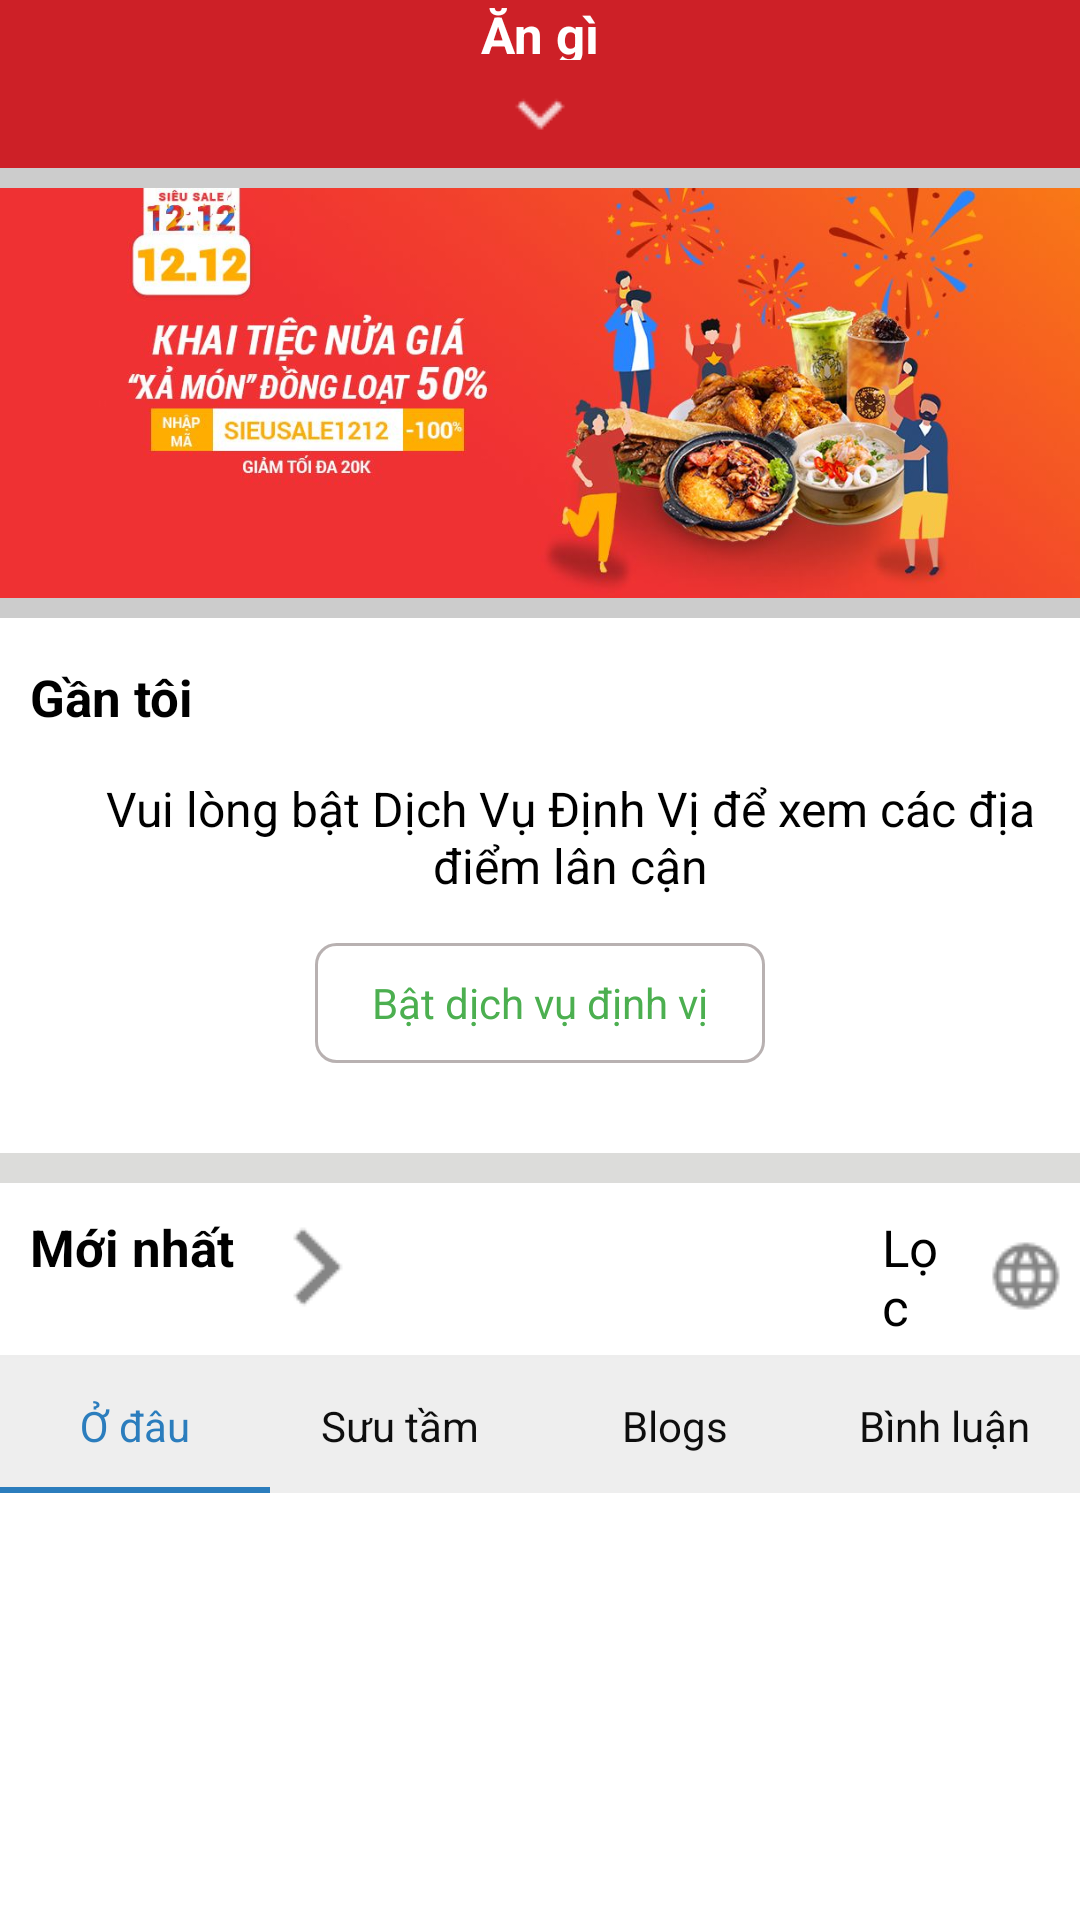

The Android layout XML behind this screen, and the referenced resources:
<!-- AndroidManifest.xml: application theme AppTheme -->
<!-- res/layout/activity_an_gi.xml -->
<?xml version="1.0" encoding="utf-8"?>
<LinearLayout xmlns:android="http://schemas.android.com/apk/res/android"
    xmlns:app="http://schemas.android.com/apk/res-auto"
    android:layout_width="match_parent"
    android:layout_height="match_parent"
    android:background="#CCC"
    android:orientation="vertical">

    <LinearLayout
        android:orientation="horizontal"
        android:weightSum="3"
        android:layout_width="match_parent"
        android:layout_height="?attr/actionBarSize"
        android:background="#cd2027">
        <LinearLayout
            android:gravity="left"
            android:layout_weight="1"
            android:layout_width="match_parent"
            android:layout_height="match_parent">
            <RelativeLayout
                android:gravity="left"
                android:layout_width="wrap_content"
                android:layout_height="wrap_content">
                <ImageView
                    android:layout_marginLeft="10dp"
                    android:id="@+id/btt_back"
                    android:layout_width="wrap_content"
                    android:layout_height="match_parent"
                    android:layout_gravity="center"
                    app:srcCompat="@drawable/icon_back" />
            </RelativeLayout>


        </LinearLayout>
        <LinearLayout
            android:layout_weight="1"
            android:layout_width="match_parent"
            android:layout_height="match_parent">
            <TextView
                android:layout_width="match_parent"
                android:layout_height="match_parent"
                android:textSize="17sp"
                android:textStyle="bold"
                android:drawableBottom="@drawable/ic_down"
                android:gravity="center_horizontal"
                android:textColor="#fff"
                android:text="Ăn gì"/>
        </LinearLayout>
        <LinearLayout
            android:gravity="right"
            android:layout_weight="1"
            android:layout_width="match_parent"
            android:layout_height="match_parent">
            <RelativeLayout
                android:gravity="right"
                android:layout_width="wrap_content"
                android:layout_height="wrap_content">
                <ImageView
                    android:layout_marginRight="10dp"
                    android:layout_width="wrap_content"
                    android:layout_height="match_parent"
                    android:src="@drawable/ic_add"/>
            </RelativeLayout>
         </LinearLayout>

    </LinearLayout>

        <LinearLayout
            android:layout_width="match_parent"
            android:layout_height="150dp"
            android:orientation="vertical">
            <ImageView
                android:layout_width="match_parent"
                android:layout_height="wrap_content"
                android:src="@drawable/sieusale"/>
        </LinearLayout>
        <LinearLayout
            android:layout_width="match_parent"
            android:layout_height="wrap_content"
            android:background="#FFF"
            android:orientation="vertical">

            <LinearLayout
                android:layout_width="match_parent"
                android:layout_height="wrap_content"
                android:background="#FFF"
                android:layout_marginTop="5dp"
                android:orientation="vertical">
                <TextView
                    android:layout_width="wrap_content"
                    android:layout_height="wrap_content"
                    android:text="Gần tôi"
                    android:layout_marginTop="10dp"
                    android:layout_marginLeft="10dp"
                    android:textColor="#000"
                    android:textSize="17sp"
                    android:textStyle="bold"/>
                <TextView
                    android:layout_width="match_parent"
                    android:layout_height="wrap_content"
                    android:layout_marginTop="15dp"
                    android:gravity="center"
                    android:layout_marginLeft="20dp"
                    android:textSize="16sp"
                    android:textColor="#000"
                    android:text="Vui lòng bật Dịch Vụ Định Vị để xem các địa điểm lân cận"/>
                <LinearLayout
                    android:layout_width="match_parent"
                    android:layout_height="wrap_content"
                    android:layout_marginTop="15dp"
                    android:orientation="vertical"
                    android:gravity="center">
                    <TextView
                        android:layout_width="150dp"
                        android:layout_height="40dp"
                        android:gravity="center"
                        android:textColor="#4CAF50"
                        android:background="@drawable/boder_khung"
                        android:text="Bật dịch vụ định vị"/>
                </LinearLayout>
                <View
                    android:layout_width="match_parent"
                    android:layout_height="10dp"
                    android:layout_marginTop="30dp"
                    android:background="#77B5B5B1"/>
            </LinearLayout>
            <LinearLayout
                android:layout_width="match_parent"
                android:layout_height="wrap_content"
                android:orientation="vertical">
                <LinearLayout
                    android:layout_width="match_parent"
                    android:layout_height="wrap_content"
                    android:background="#FFF"
                    android:orientation="horizontal">
                    <TextView
                        android:layout_width="wrap_content"
                        android:layout_height="wrap_content"
                        android:text="Mới nhất"
                        android:layout_marginTop="10dp"
                        android:layout_marginLeft="10dp"
                        android:textColor="#000"
                        android:drawableRight="@drawable/ic_next__mn"
                        android:drawablePadding="10dp"
                        android:textSize="17sp"
                        android:textStyle="bold"/>
                    <TextView
                        android:layout_width="wrap_content"
                        android:layout_height="wrap_content"
                        android:text="Lọc"
                        android:layout_marginTop="10dp"
                        android:layout_marginLeft="170dp"
                        android:textColor="#000"
                        android:drawableRight="@drawable/ic_loc"
                        android:drawablePadding="10dp"
                        android:textSize="17sp"
                        android:textStyle="normal"/>
                </LinearLayout>
                <View
                    android:layout_width="match_parent"
                    android:layout_height="1dp"
                    android:layout_marginTop="5dp"
                    android:background="#32A3A3A1"/>
            </LinearLayout>
            <com.google.android.material.tabs.TabLayout
                android:id="@+id/tab_saved"
                android:layout_width="match_parent"
                android:layout_height="45dp"
                android:background="#eee"
                app:tabTextAppearance="@android:style/TextAppearance.Widget.TabWidget"
                app:tabSelectedTextColor="#2B7DBD"
                app:tabIndicatorColor="#2B7DBD"
                app:tabTextColor="#0E0E0E">

                <com.google.android.material.tabs.TabItem
                    android:id="@+id/item1"
                    android:layout_width="wrap_content"
                    android:layout_height="wrap_content"
                    android:text="Ở đâu" />

                <com.google.android.material.tabs.TabItem
                    android:id="@+id/item2"
                    android:layout_width="wrap_content"
                    android:layout_height="wrap_content"
                    android:text="Sưu tầm " />

                <com.google.android.material.tabs.TabItem
                    android:id="@+id/item3"
                    android:layout_width="wrap_content"
                    android:layout_height="wrap_content"
                    android:text="Blogs" />

                <com.google.android.material.tabs.TabItem
                    android:id="@+id/item4"
                    android:layout_width="wrap_content"
                    android:layout_height="wrap_content"
                    android:text="Bình luận" />
            </com.google.android.material.tabs.TabLayout>

            <androidx.viewpager.widget.ViewPager
                android:id="@+id/view_pager_saved"
                android:layout_width="match_parent"
                android:layout_height="match_parent">
                <LinearLayout
                    android:layout_width="match_parent"
                    android:layout_height="match_parent"
                    android:orientation="vertical"
                    android:gravity="center">

                </LinearLayout>
            </androidx.viewpager.widget.ViewPager>

        </LinearLayout>
</LinearLayout>
<!-- resources referenced by this layout -->
<resources>
  <!-- drawable boder_khung (drawable) -->
  <?xml version="1.0" encoding="utf-8"?>
  <shape xmlns:android="http://schemas.android.com/apk/res/android">
      <corners android:radius="20px"/>
      <solid android:color="#FFF"/>
      <stroke
          android:width="1dp"
          android:color="#DFAEA6A6"/>
  </shape>
  <!-- drawable ic_down: png bitmap (drawable, 169 bytes) -->
  <!-- drawable ic_loc: png bitmap (drawable, 374 bytes) -->
  <!-- drawable ic_next__mn: png bitmap (drawable, 160 bytes) -->
  <!-- drawable sieusale: jpg bitmap (drawable, 73410 bytes) -->
  <style name="AppTheme" parent="Theme.AppCompat.Light.NoActionBar">
          
          <item name="colorPrimary">@color/colorPrimary</item>
          <item name="colorPrimaryDark">@color/colorPrimaryDark</item>
          <item name="colorAccent">@color/colorAccent</item>
      </style>
  <color name="colorPrimary">#ED1C24</color>
  <color name="colorPrimaryDark">#000</color>
  <color name="colorAccent">#ffffff</color>
</resources>
